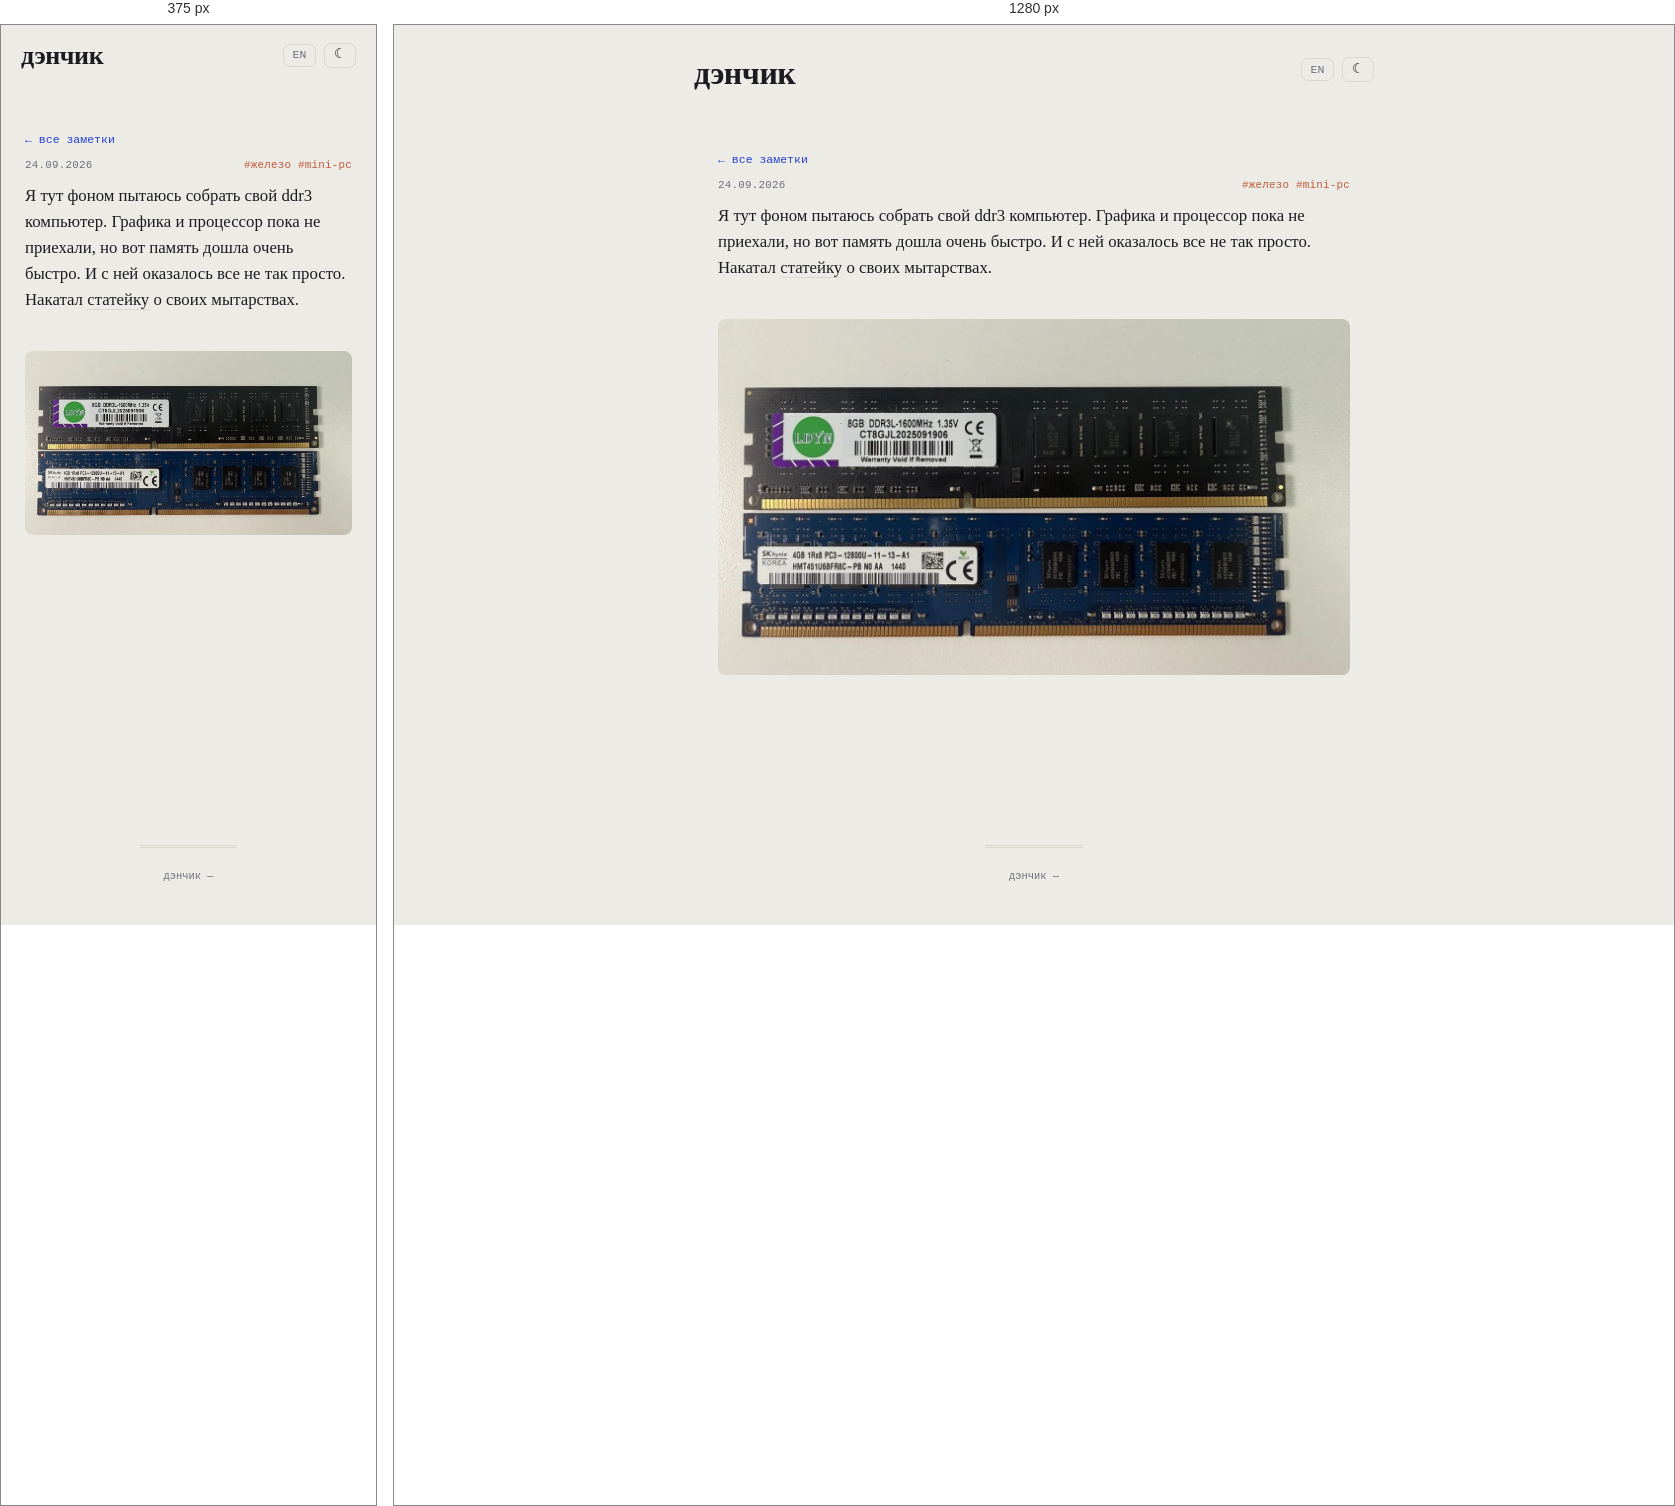
Rendered at 375 px and 1280 px, left to right.

<!-- file: optiplex-pamyat.html -->
<!DOCTYPE html>
<html lang="ru">
<head>
    <meta charset="UTF-8">
    <meta name="viewport" content="width=device-width, initial-scale=1.0">
    <link rel="icon" type="image/svg+xml" href="../favicon.svg">
    <link rel="icon" href="../favicon.ico" sizes="any">
    <title>Я тут фоном пытаюсь собрать свой ddr3 компьютер. Графика и процессор… — дэнчик</title>
    <meta name="description" content="Я тут фоном пытаюсь собрать свой ddr3 компьютер. Графика и процессор пока не приехали, но вот память дошла очень быстро. И с ней оказалось все не так просто…">
    <meta name="robots" content="noindex">
    <link rel="canonical" href="https://10on.github.io/about-me/notes/optiplex-pamyat.html">
    <link rel="alternate" hreflang="en" href="https://10on.github.io/about-me/en/notes/optiplex-pamyat.html">
    <meta property="og:type" content="article">
    <meta property="og:site_name" content="дэнчик">
    <meta property="og:title" content="Я тут фоном пытаюсь собрать свой ddr3 компьютер. Графика и процессор… — дэнчик">
    <meta property="og:description" content="Я тут фоном пытаюсь собрать свой ddr3 компьютер. Графика и процессор пока не приехали, но вот память дошла очень быстро. И с ней оказалось все не так просто…">
    <meta property="og:url" content="https://10on.github.io/about-me/notes/optiplex-pamyat.html">
    <meta property="og:image" content="https://10on.github.io/about-me/img/notes/optiplex-ram.webp">
    <meta property="og:image:width" content="1280">
    <meta property="og:image:height" content="720">
    <meta name="twitter:card" content="summary_large_image">
    <meta name="twitter:image" content="https://10on.github.io/about-me/img/notes/optiplex-ram.webp">
    <script>try{var t=localStorage.getItem('denchik-theme');if(t)document.documentElement.setAttribute('data-theme',t);}catch(e){}</script>
    <link rel="stylesheet" href="../style.css?v=6510d3d9">
</head>
<body>
    <header>
        <div class="header-top">
            <a href="../index.html" class="logo">дэнчик</a>
            <div class="header-actions"><a class="lang-switch" href="../en/notes/optiplex-pamyat.html" title="EN">EN</a><button id="theme-toggle" class="theme-toggle" title="тема">☾</button></div>
        </div>
    </header>
    <main>
        <div class="container note-page">
            <a class="back-link" href="../notes.html#note-optiplex-pamyat">← все заметки</a>
            <div class="note-meta"><span>24.09.2026</span><span class="note-tags">#железо #mini-pc</span></div>
            <div class="note-text expanded">Я тут фоном пытаюсь собрать свой ddr3 компьютер. Графика и процессор пока не приехали, но вот память дошла очень быстро. И с ней оказалось все не так просто. Накатал <a href="../articles/optiplex-9020-memory.html">статейку</a> о своих мытарствах.<br><br><img alt="Планки памяти: китайская LDYN 8 ГБ и SK hynix 4 ГБ" src="../img/notes/optiplex-ram.webp" width="1280" height="720" loading="lazy" /></div>
            <section id="comments" class="comments-section" data-giscus-term="note:optiplex-pamyat" hidden>
                <h2>Комментарии</h2>
                <div class="giscus"></div>
            </section>
        </div>
    </main>
    <footer><div class="footer-meta">дэнчик — <span id="year"></span></div></footer>
    <div id="img-modal"><div class="modal-backdrop"><img id="img-modal-img" src="" alt=""></div></div>
    <script src="../main.js?v=d4120cdb"></script>
    <script src="../comments.js"></script>
</body>
</html>


/* @media block from style.css */
@media (max-width: 520px) {
    .note-item.has-overflow > .note-expand-btn { grid-column: 1 / -1; }

    header {
        padding: 1.1rem 1.25rem 0;
    }

    .nav-links { gap: 0.6rem 0.9rem; }

    .section-banner {
        height: 260px;
        background-attachment: scroll;
    }

    .banner-text h2 { font-size: 1.8rem; }

    .fact-group {
        grid-template-columns: 72px 1fr;
    }

    .item-thumb {
        width: 54px;
        height: 54px;
    }

    .item-links {
        flex-wrap: wrap;
    }
}